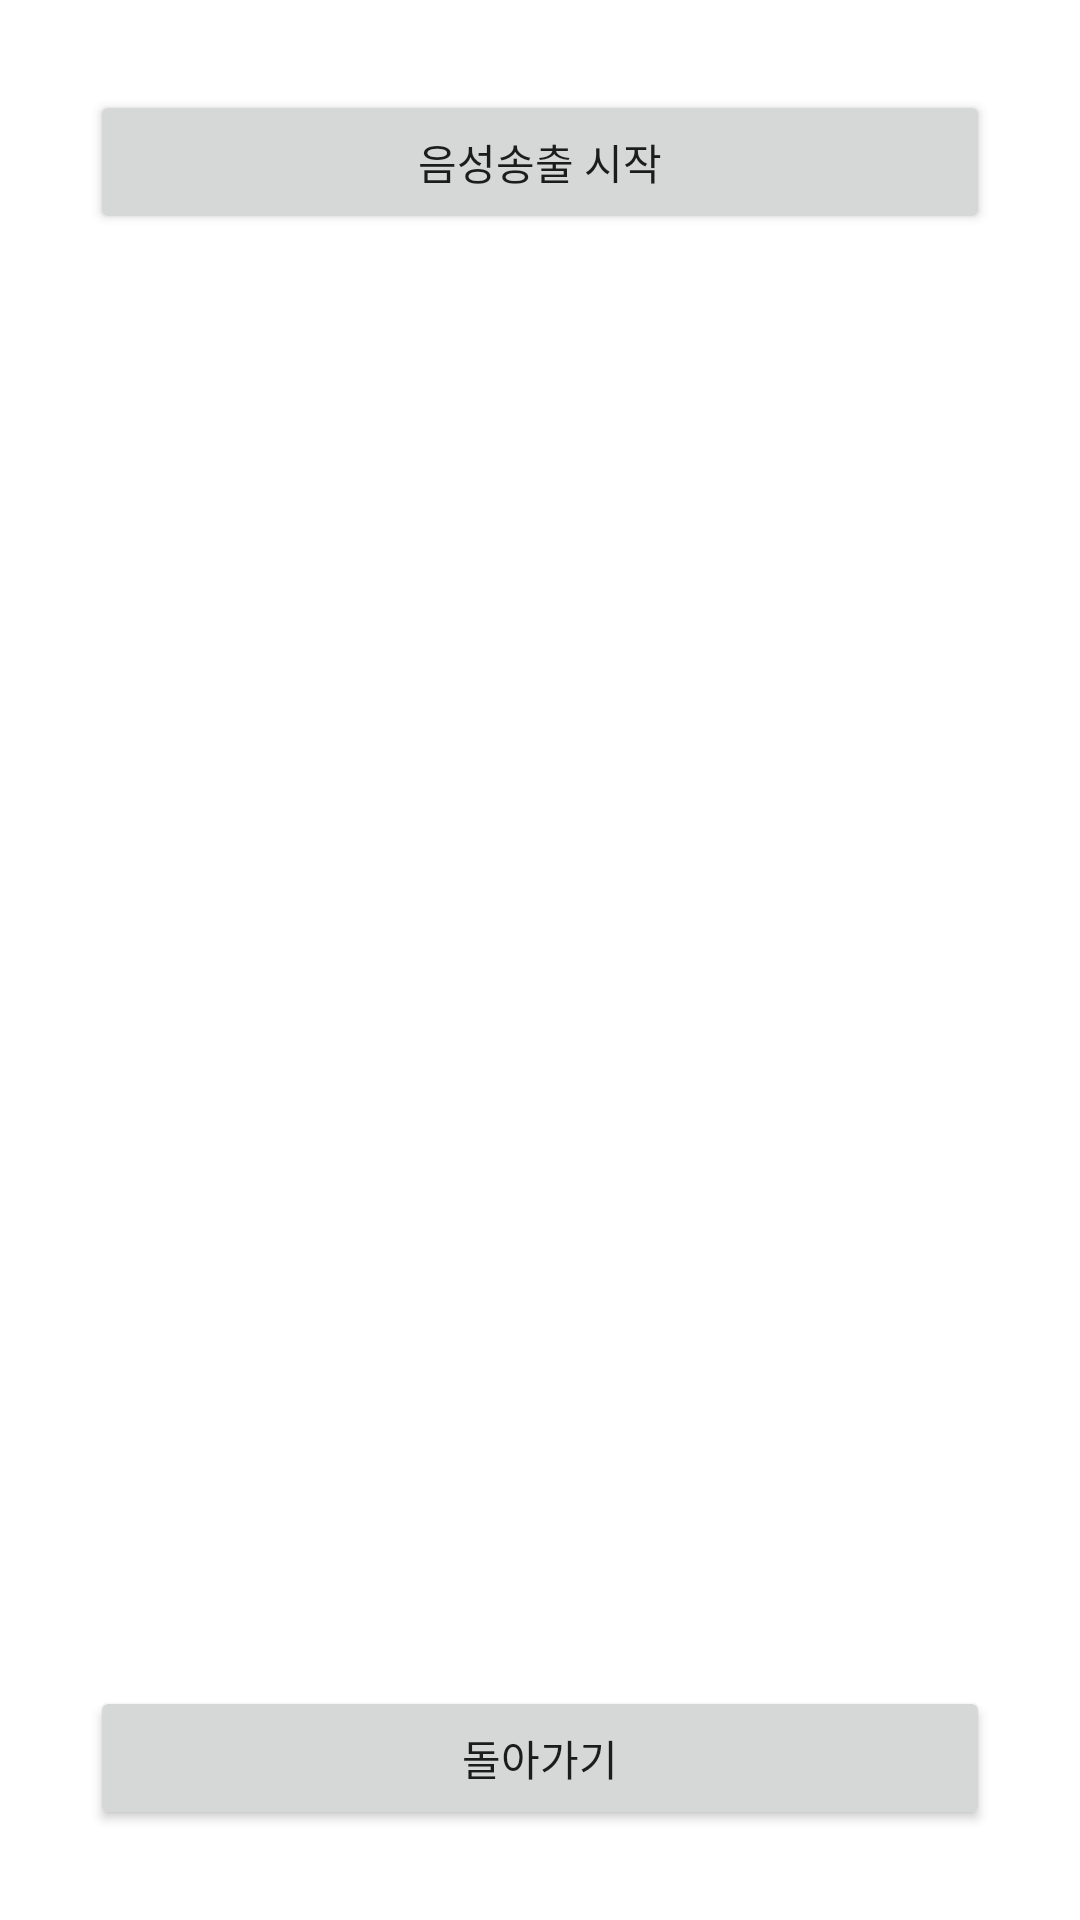

Here is an Android app screen rendered from its layout file. Give the layout XML and the strings, colors and styles it references.
<!-- AndroidManifest.xml: application theme Theme.RobomiFront -->
<!-- res/layout/video_acivity.xml -->
<?xml version="1.0" encoding="utf-8"?>
<androidx.constraintlayout.widget.ConstraintLayout xmlns:android="http://schemas.android.com/apk/res/android"
    android:layout_width="match_parent"
    android:layout_height="match_parent">

    <LinearLayout
        android:layout_width="match_parent"
        android:layout_height="match_parent"
        android:padding="30dp"
        android:orientation="vertical">
        <Button
            android:layout_width="match_parent"
            android:layout_height="wrap_content"
            android:text="음성송출 시작"
            android:id="@+id/video_sendSoundBtn"/>
        <TextureView
            android:layout_width="match_parent"
            android:layout_height="0dp"
            android:layout_weight="8"
            android:id="@+id/video_streamingView"/>
        <Button
            android:layout_width="match_parent"
            android:layout_height="wrap_content"
            android:text="돌아가기"
            android:id="@+id/video_gotoMenuBtn"/>
    </LinearLayout>

</androidx.constraintlayout.widget.ConstraintLayout>
<!-- resources referenced by this layout -->
<resources>
  <style name="Theme.RobomiFront" parent="Theme.MaterialComponents.DayNight.DarkActionBar">
          
          <item name="colorPrimary">@color/purple_500</item>
          <item name="colorPrimaryVariant">@color/purple_700</item>
          <item name="colorOnPrimary">@color/white</item>
          
          <item name="colorSecondary">@color/teal_200</item>
          <item name="colorSecondaryVariant">@color/teal_700</item>
          <item name="colorOnSecondary">@color/black</item>
          
          <item name="android:statusBarColor">?attr/colorPrimaryVariant</item>
          
      </style>
  <!-- not gathered from this repository: default colours our renderer supplied (Android Studio template values) -->
  <color name="purple_500">#FF6200EE</color>
  <color name="purple_700">#FF3700B3</color>
  <color name="teal_200">#FF03DAC5</color>
  <color name="teal_700">#FF018786</color>
  <color name="black">#FF000000</color>
  <color name="white">#FFFFFFFF</color>
</resources>
